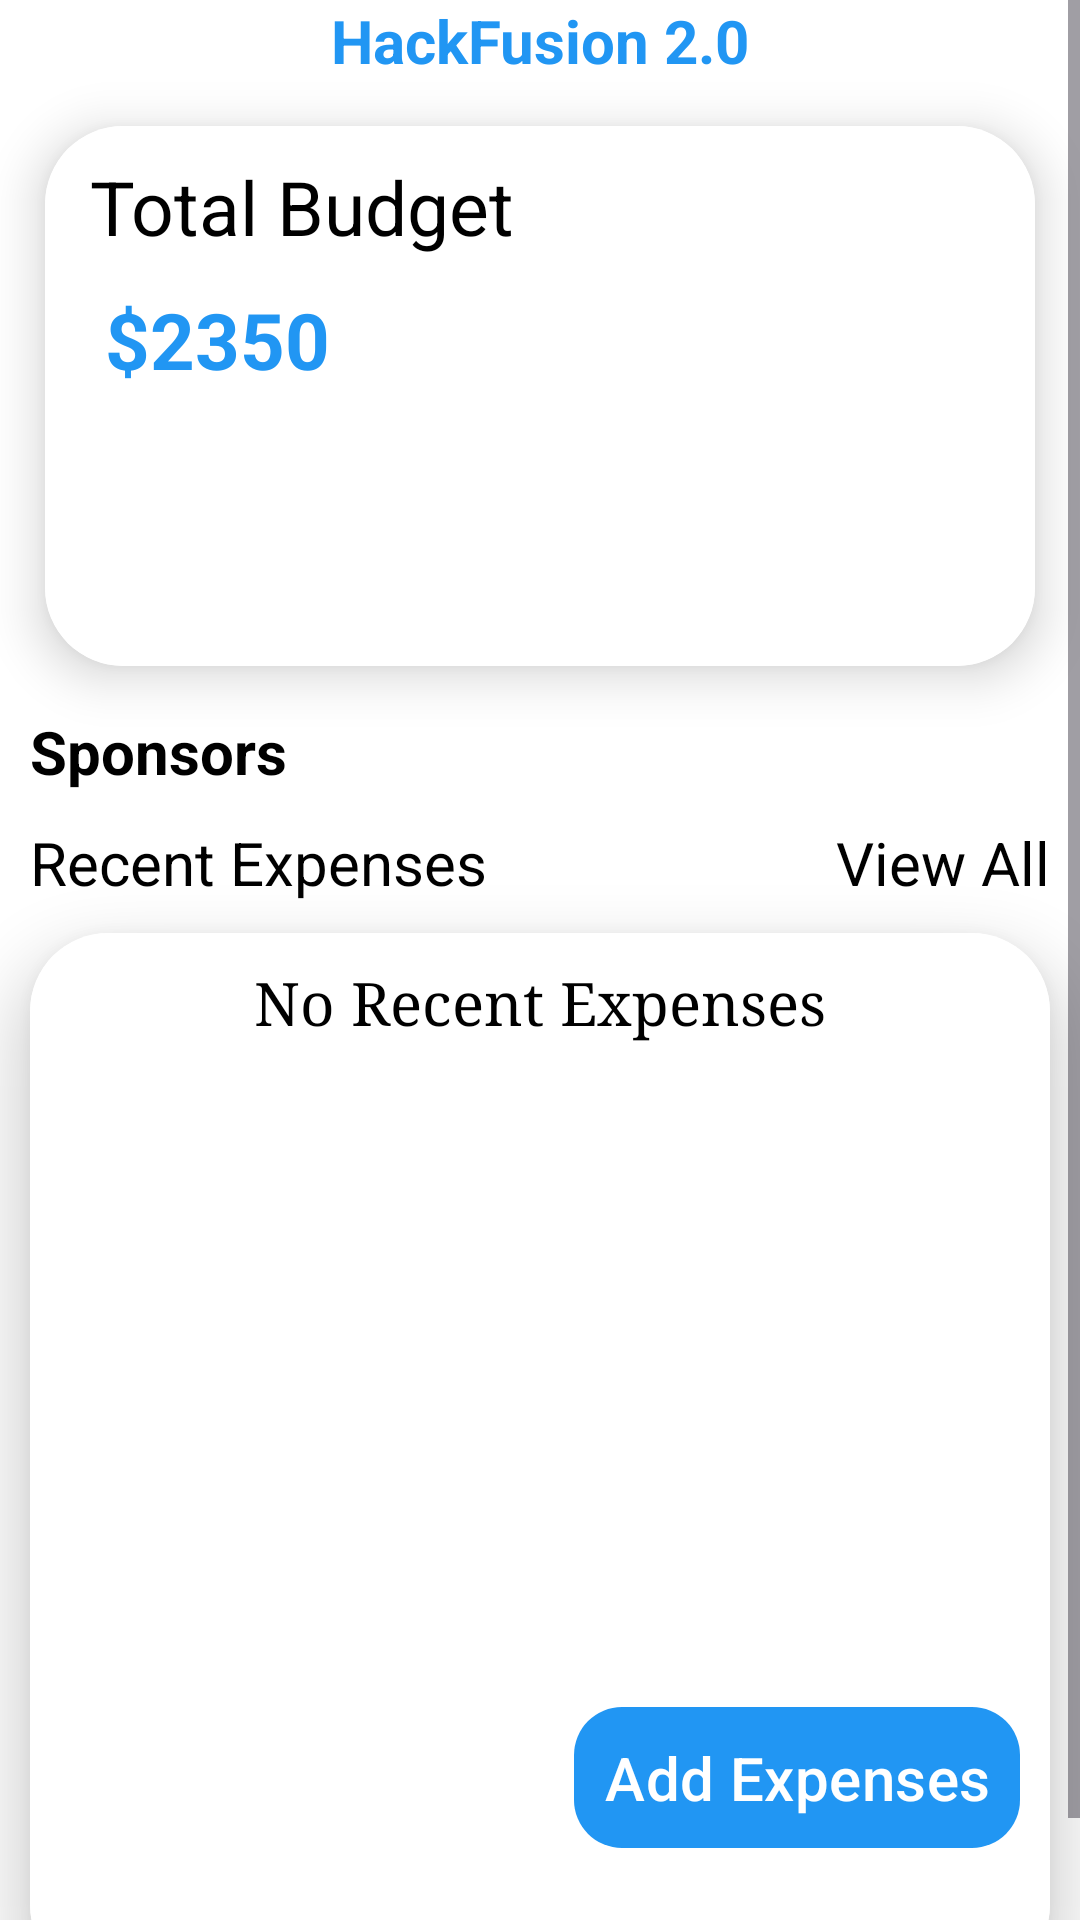

The Android layout XML behind this screen, and the referenced resources:
<!-- AndroidManifest.xml: application theme Theme.CollegeApp -->
<!-- res/layout/fragment_event_details.xml -->
<?xml version="1.0" encoding="utf-8"?>
<androidx.constraintlayout.widget.ConstraintLayout xmlns:android="http://schemas.android.com/apk/res/android"
    xmlns:app="http://schemas.android.com/apk/res-auto"
    xmlns:tools="http://schemas.android.com/tools"
    android:layout_width="match_parent"
    android:layout_height="match_parent"
    android:background="@color/white"
    tools:context=".UiScreens.Budgets.EventDetailsFragment">

    <ScrollView
        android:layout_width="match_parent"
        android:layout_height="match_parent"
        app:layout_constraintBottom_toBottomOf="parent"
        app:layout_constraintEnd_toEndOf="parent"
        app:layout_constraintHorizontal_bias="0.5"
        app:layout_constraintStart_toStartOf="parent"
        app:layout_constraintTop_toTopOf="parent"
        app:layout_constraintVertical_bias="0.5">

        <LinearLayout
            android:layout_width="match_parent"
            android:layout_height="wrap_content"
            android:orientation="vertical">

            <TextView
                android:id="@+id/title"
                android:layout_width="match_parent"
                android:layout_height="wrap_content"
                android:gravity="center"
                android:text="HackFusion 2.0"
                android:textColor="@color/colorPrimary"
                android:textSize="20sp"
                android:textStyle="bold" />

            <androidx.cardview.widget.CardView
                android:id="@+id/cardView"
                android:layout_width="match_parent"
                android:layout_height="180dp"
                android:layout_margin="15dp"
                app:cardCornerRadius="26dp"
                app:cardElevation="10dp"
                app:layout_constraintBottom_toBottomOf="parent"
                app:layout_constraintEnd_toEndOf="parent"
                app:layout_constraintHorizontal_bias="0.5"
                app:layout_constraintStart_toStartOf="parent"
                app:layout_constraintTop_toBottomOf="@+id/textView4">

                <LinearLayout
                    android:layout_width="match_parent"
                    android:layout_height="match_parent"
                    android:background="@color/white"
                    android:orientation="vertical"
                    android:padding="10dp">

                    <TextView
                        android:layout_width="match_parent"
                        android:layout_height="wrap_content"
                        android:layout_marginLeft="5dp"
                        android:text="Total Budget"
                        android:textColor="@color/black"
                        android:textSize="25sp" />

                    <TextView
                        android:id="@+id/totalAmount"
                        android:layout_width="match_parent"
                        android:layout_height="wrap_content"
                        android:layout_margin="10dp"
                        android:text="$2350"
                        android:textColor="@color/colorPrimary"
                        android:textSize="26sp"
                        android:textStyle="bold" />

                </LinearLayout>
            </androidx.cardview.widget.CardView>

            <TextView
                android:layout_width="match_parent"
                android:layout_height="wrap_content"
                android:layout_marginLeft="10dp"
                android:text="Sponsors"
                android:textColor="@color/black"
                android:textSize="20sp"
                android:textStyle="bold" />

            <androidx.cardview.widget.CardView
                android:layout_width="match_parent"
                android:layout_height="wrap_content"
                android:layout_marginLeft="10dp"
                android:layout_marginRight="10dp"
                android:background="@color/white"
                app:cardCornerRadius="18dp"
                app:cardElevation="18dp">

                <androidx.recyclerview.widget.RecyclerView
                    android:id="@+id/sponsor_Recycler"
                    android:layout_width="match_parent"
                    android:layout_height="wrap_content" />
            </androidx.cardview.widget.CardView>

            <LinearLayout
                android:layout_width="match_parent"
                android:layout_height="wrap_content"
                android:orientation="horizontal">

                <TextView
                    android:layout_width="wrap_content"
                    android:layout_height="wrap_content"
                    android:layout_margin="10dp"
                    android:layout_marginTop="5dp"
                    android:layout_weight="1"
                    android:text="Recent Expenses"
                    android:textColor="@color/black"
                    android:textSize="20sp" />

                <TextView
                    android:id="@+id/viewAll"
                    android:layout_width="wrap_content"
                    android:layout_height="wrap_content"
                    android:layout_margin="10dp"
                    android:text="View All"
                    android:textColor="@color/black"
                    android:textSize="20sp" />
            </LinearLayout>

            <androidx.cardview.widget.CardView
                android:id="@+id/cardView5"
                android:layout_width="match_parent"
                android:layout_height="350dp"
                android:layout_marginLeft="10sp"
                android:layout_marginRight="10dp"
                android:layout_marginBottom="15dp"
                app:cardCornerRadius="26dp"
                app:cardElevation="12dp">

                <LinearLayout
                    android:layout_width="match_parent"
                    android:layout_height="match_parent"
                    android:background="@color/white"
                    android:orientation="vertical"
                    android:padding="10dp">

                    <TextView
                        android:id="@+id/norecent"
                        android:layout_width="match_parent"
                        android:layout_height="wrap_content"
                        android:fontFamily="serif"
                        android:gravity="center"
                        android:text="No Recent Expenses"
                        android:textColor="@color/black"
                        android:textSize="20sp"
                        android:visibility="visible" />

                    <androidx.recyclerview.widget.RecyclerView
                        android:id="@+id/Expenserec"
                        android:layout_width="match_parent"
                        android:layout_height="match_parent"
                        android:layout_marginTop="10dp"
                        android:scrollbars="none" />

                </LinearLayout>
            </androidx.cardview.widget.CardView>
        </LinearLayout>
    </ScrollView>

    <com.google.android.material.button.MaterialButton
        android:id="@+id/btnAdExpense"
        android:layout_width="wrap_content"
        android:layout_height="wrap_content"
        android:layout_gravity="end"
        android:padding="10dp"
        android:text="Add Expenses"
        android:textColor="@color/white"
        android:textSize="20sp"
        android:layout_marginRight="20dp"
        android:layout_marginBottom="20dp"
        app:backgroundTint="@color/colorPrimary"
        app:cornerRadius="16dp"
        app:layout_constraintBottom_toBottomOf="parent"
        app:layout_constraintEnd_toEndOf="parent"
        app:rippleColor="@color/white" />
</androidx.constraintlayout.widget.ConstraintLayout>
<!-- resources referenced by this layout -->
<resources>
  <color name="black">#FF000000</color>
  <color name="colorPrimary">#2196F3</color>
  <color name="white">#FFFFFFFF</color>
  <style name="Theme.CollegeApp" parent="Base.Theme.CollegeApp" />
  <style name="Base.Theme.CollegeApp" parent="Theme.Material3.DayNight.NoActionBar">
          
          
          <item name="colorPrimary">@color/colorPrimary</item>
          <item name="colorPrimaryVariant">@color/colorPrimaryVariant</item>
          <item name="colorOnPrimary">@color/colorOnPrimary</item>
  
          <item name="colorSecondary">@color/colorSecondary</item>
          <item name="colorSecondaryVariant">@color/colorSecondaryVariant</item>
          <item name="colorOnSecondary">@color/colorOnSecondary</item>
  
          
          <item name="colorButtonNormal">@color/colorPrimary</item>
      </style>
  <color name="colorPrimaryVariant">#1976D2</color>
  <color name="colorOnPrimary">#FFFFFF</color>
  <color name="colorSecondary">#03A9F4</color>
  <color name="colorSecondaryVariant">#0288D1</color>
  <color name="colorOnSecondary">#000000</color>
</resources>
